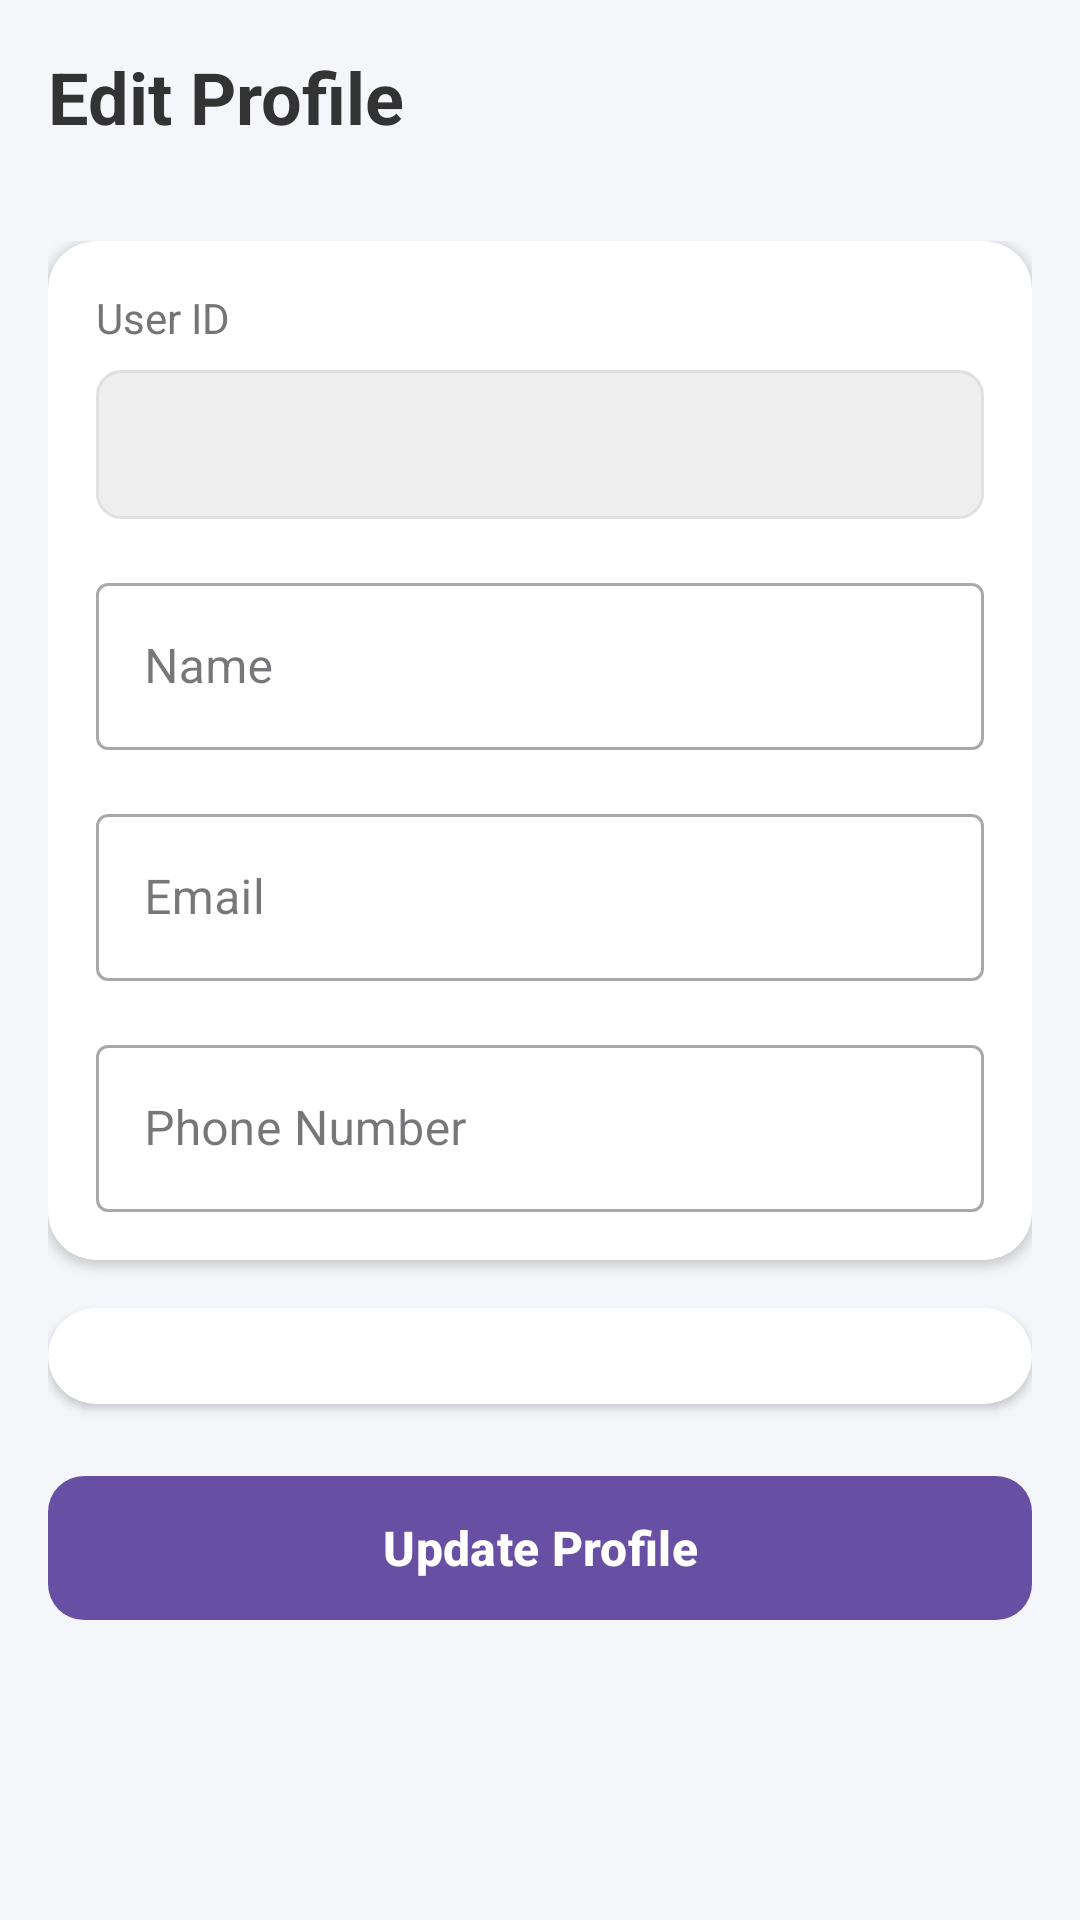

Produce the Android XML layout that renders to this screen, including the resource entries it uses.
<!-- AndroidManifest.xml: application theme Theme.CivicLink2O -->
<!-- res/layout/activity_edit_profile.xml -->
<?xml version="1.0" encoding="utf-8"?>
<androidx.coordinatorlayout.widget.CoordinatorLayout xmlns:android="http://schemas.android.com/apk/res/android"
    xmlns:app="http://schemas.android.com/apk/res-auto"
    xmlns:tools="http://schemas.android.com/tools"
    android:layout_width="match_parent"
    android:layout_height="match_parent"
    android:background="@color/app_background"
    android:fitsSystemWindows="true"
    tools:context=".EditProfileActivity">

    <com.google.android.material.appbar.AppBarLayout
        android:layout_width="match_parent"
        android:layout_height="wrap_content"
        android:background="@color/app_background"
        app:elevation="0dp">

        <TextView
            android:layout_width="wrap_content"
            android:layout_height="wrap_content"
            android:padding="16dp"
            android:text="Edit Profile"
            android:textColor="@color/text_primary"
            android:textSize="24sp"
            android:textStyle="bold" />

    </com.google.android.material.appbar.AppBarLayout>

    <androidx.core.widget.NestedScrollView
        android:layout_width="match_parent"
        android:layout_height="match_parent"
        app:layout_behavior="@string/appbar_scrolling_view_behavior">

        <LinearLayout
            android:layout_width="match_parent"
            android:layout_height="wrap_content"
            android:orientation="vertical"
            android:padding="16dp">

            <androidx.cardview.widget.CardView
                android:layout_width="match_parent"
                android:layout_height="wrap_content"
                app:cardCornerRadius="16dp"
                app:cardElevation="2dp">

                <LinearLayout
                    android:layout_width="match_parent"
                    android:layout_height="wrap_content"
                    android:orientation="vertical"
                    android:padding="16dp">

                    <TextView
                        android:layout_width="wrap_content"
                        android:layout_height="wrap_content"
                        android:text="User ID"
                        android:textColor="@color/text_secondary" />

                    <TextView
                        android:id="@+id/userIdTextView"
                        style="@style/InputField"
                        android:layout_marginTop="8dp"
                        android:background="@drawable/input_field_disabled_background"
                        tools:text="12345" />

                    <com.google.android.material.textfield.TextInputLayout
                        style="@style/Widget.MaterialComponents.TextInputLayout.OutlinedBox"
                        android:layout_width="match_parent"
                        android:layout_height="wrap_content"
                        android:layout_marginTop="16dp"
                        android:hint="@string/name">

                        <com.google.android.material.textfield.TextInputEditText
                            android:id="@+id/nameEditText"
                            android:layout_width="match_parent"
                            android:layout_height="wrap_content"
                            android:inputType="textPersonName" />
                    </com.google.android.material.textfield.TextInputLayout>

                    <com.google.android.material.textfield.TextInputLayout
                        style="@style/Widget.MaterialComponents.TextInputLayout.OutlinedBox"
                        android:layout_width="match_parent"
                        android:layout_height="wrap_content"
                        android:layout_marginTop="16dp"
                        android:hint="@string/email">

                        <com.google.android.material.textfield.TextInputEditText
                            android:id="@+id/emailEditText"
                            android:layout_width="match_parent"
                            android:layout_height="wrap_content"
                            android:inputType="textEmailAddress" />
                    </com.google.android.material.textfield.TextInputLayout>

                    <com.google.android.material.textfield.TextInputLayout
                        style="@style/Widget.MaterialComponents.TextInputLayout.OutlinedBox"
                        android:layout_width="match_parent"
                        android:layout_height="wrap_content"
                        android:layout_marginTop="16dp"
                        android:hint="@string/phone_number">

                        <com.google.android.material.textfield.TextInputEditText
                            android:id="@+id/phoneEditText"
                            android:layout_width="match_parent"
                            android:layout_height="wrap_content"
                            android:inputType="phone" />
                    </com.google.android.material.textfield.TextInputLayout>
                </LinearLayout>
            </androidx.cardview.widget.CardView>

            <androidx.cardview.widget.CardView
                android:layout_width="match_parent"
                android:layout_height="wrap_content"
                android:layout_marginTop="16dp"
                app:cardCornerRadius="16dp"
                app:cardElevation="2dp">

                <LinearLayout
                    android:layout_width="match_parent"
                    android:layout_height="wrap_content"
                    android:orientation="vertical"
                    android:padding="16dp">

                    <LinearLayout
                        android:id="@+id/currentPasswordLayout"
                        android:layout_width="match_parent"
                        android:layout_height="wrap_content"
                        android:orientation="vertical"
                        android:visibility="gone"
                        tools:visibility="visible">

                        <TextView
                            android:layout_width="wrap_content"
                            android:layout_height="wrap_content"
                            android:text="Verify Identity"
                            android:textColor="@color/text_primary"
                            android:textStyle="bold" />

                        <com.google.android.material.textfield.TextInputLayout
                            style="@style/Widget.MaterialComponents.TextInputLayout.OutlinedBox"
                            android:layout_width="match_parent"
                            android:layout_height="wrap_content"
                            android:layout_marginTop="12dp"
                            android:hint="Current Password">

                            <com.google.android.material.textfield.TextInputEditText
                                android:id="@+id/currentPasswordEditText"
                                android:layout_width="match_parent"
                                android:layout_height="wrap_content"
                                android:inputType="textPassword" />
                        </com.google.android.material.textfield.TextInputLayout>
                    </LinearLayout>

                    <LinearLayout
                        android:id="@+id/newPasswordLayout"
                        android:layout_width="match_parent"
                        android:layout_height="wrap_content"
                        android:orientation="vertical"
                        android:visibility="gone"
                        tools:visibility="visible">

                        <TextView
                            android:layout_width="wrap_content"
                            android:layout_height="wrap_content"
                            android:text="Create Account Password"
                            android:textColor="@color/text_primary"
                            android:textStyle="bold" />

                        <com.google.android.material.textfield.TextInputLayout
                            style="@style/Widget.MaterialComponents.TextInputLayout.OutlinedBox"
                            android:layout_width="match_parent"
                            android:layout_height="wrap_content"
                            android:layout_marginTop="12dp"
                            android:hint="New Password">

                            <com.google.android.material.textfield.TextInputEditText
                                android:id="@+id/newPasswordEditText"
                                android:layout_width="match_parent"
                                android:layout_height="wrap_content"
                                android:inputType="textPassword" />
                        </com.google.android.material.textfield.TextInputLayout>

                        <com.google.android.material.textfield.TextInputLayout
                            style="@style/Widget.MaterialComponents.TextInputLayout.OutlinedBox"
                            android:layout_width="match_parent"
                            android:layout_height="wrap_content"
                            android:layout_marginTop="16dp"
                            android:hint="Confirm New Password">

                            <com.google.android.material.textfield.TextInputEditText
                                android:id="@+id/confirmNewPasswordEditText"
                                android:layout_width="match_parent"
                                android:layout_height="wrap_content"
                                android:inputType="textPassword" />
                        </com.google.android.material.textfield.TextInputLayout>
                    </LinearLayout>
                </LinearLayout>
            </androidx.cardview.widget.CardView>


            <com.google.android.material.button.MaterialButton
                android:id="@+id/updateProfileButton"
                style="@style/PrimaryButton"
                android:layout_width="match_parent"
                android:layout_height="wrap_content"
                android:layout_marginTop="24dp"
                android:layout_marginBottom="16dp"
                android:text="Update Profile" />

        </LinearLayout>
    </androidx.core.widget.NestedScrollView>

</androidx.coordinatorlayout.widget.CoordinatorLayout>
<!-- resources referenced by this layout -->
<resources>
  <color name="app_background">#F4F6F9</color>
  <color name="text_primary">#333333</color>
  <color name="text_secondary">#757575</color>
  <!-- drawable input_field_disabled_background (drawable) -->
  <?xml version="1.0" encoding="utf-8"?>
  <shape xmlns:android="http://schemas.android.com/apk/res/android"
      android:shape="rectangle">
      
      <solid android:color="@color/upvote_bg" />
      
      <corners android:radius="8dp" />
      
      <stroke android:width="1dp" android:color="@color/input_field_stroke" />
  </shape>
  <string name="email">Email</string>
  <string name="name">Name</string>
  <string name="phone_number">Phone Number</string>
  <style name="InputField">
          <item name="android:layout_width">match_parent</item>
          <item name="android:layout_height">wrap_content</item>
          <item name="android:background">@drawable/input_field_background</item>
          <item name="android:padding">14dp</item>
          <item name="android:textColor">@color/text_primary</item>
          <item name="android:textSize">16sp</item>
      </style>
  <style name="PrimaryButton">
          <item name="android:layout_width">match_parent</item>
          <item name="android:layout_height">wrap_content</item>
          <item name="android:background">@drawable/primary_button_background</item>
          <item name="android:textColor">@color/white</item>
          <item name="android:textAllCaps">false</item>
          <item name="android:textSize">16sp</item>
          <item name="android:textStyle">bold</item>
      </style>
  <style name="Theme.CivicLink2O" parent="Base.Theme.CivicLink2O" />
  <color name="upvote_bg">#EEEEEE</color>
  <color name="input_field_stroke">#E0E0E0</color>
  <!-- drawable input_field_background (drawable) -->
  <?xml version="1.0" encoding="utf-8"?>
  <shape xmlns:android="http://schemas.android.com/apk/res/android"
      android:shape="rectangle">
      <solid android:color="#F4F6F9" /> 
      <corners android:radius="12dp" />
      <stroke android:width="1dp" android:color="#E0E0E0" /> 
  </shape>
  <!-- drawable primary_button_background (drawable) -->
  <?xml version="1.0" encoding="utf-8"?>
  <shape xmlns:android="http://schemas.android.com/apk/res/android"
      android:shape="rectangle">
      <solid android:color="#A0A0A0" /> 
      <corners android:radius="12dp" />
  </shape>
  <color name="white">#FFFFFFFF</color>
  <style name="Base.Theme.CivicLink2O" parent="Theme.Material3.DayNight.NoActionBar">
          
          
      </style>
</resources>
